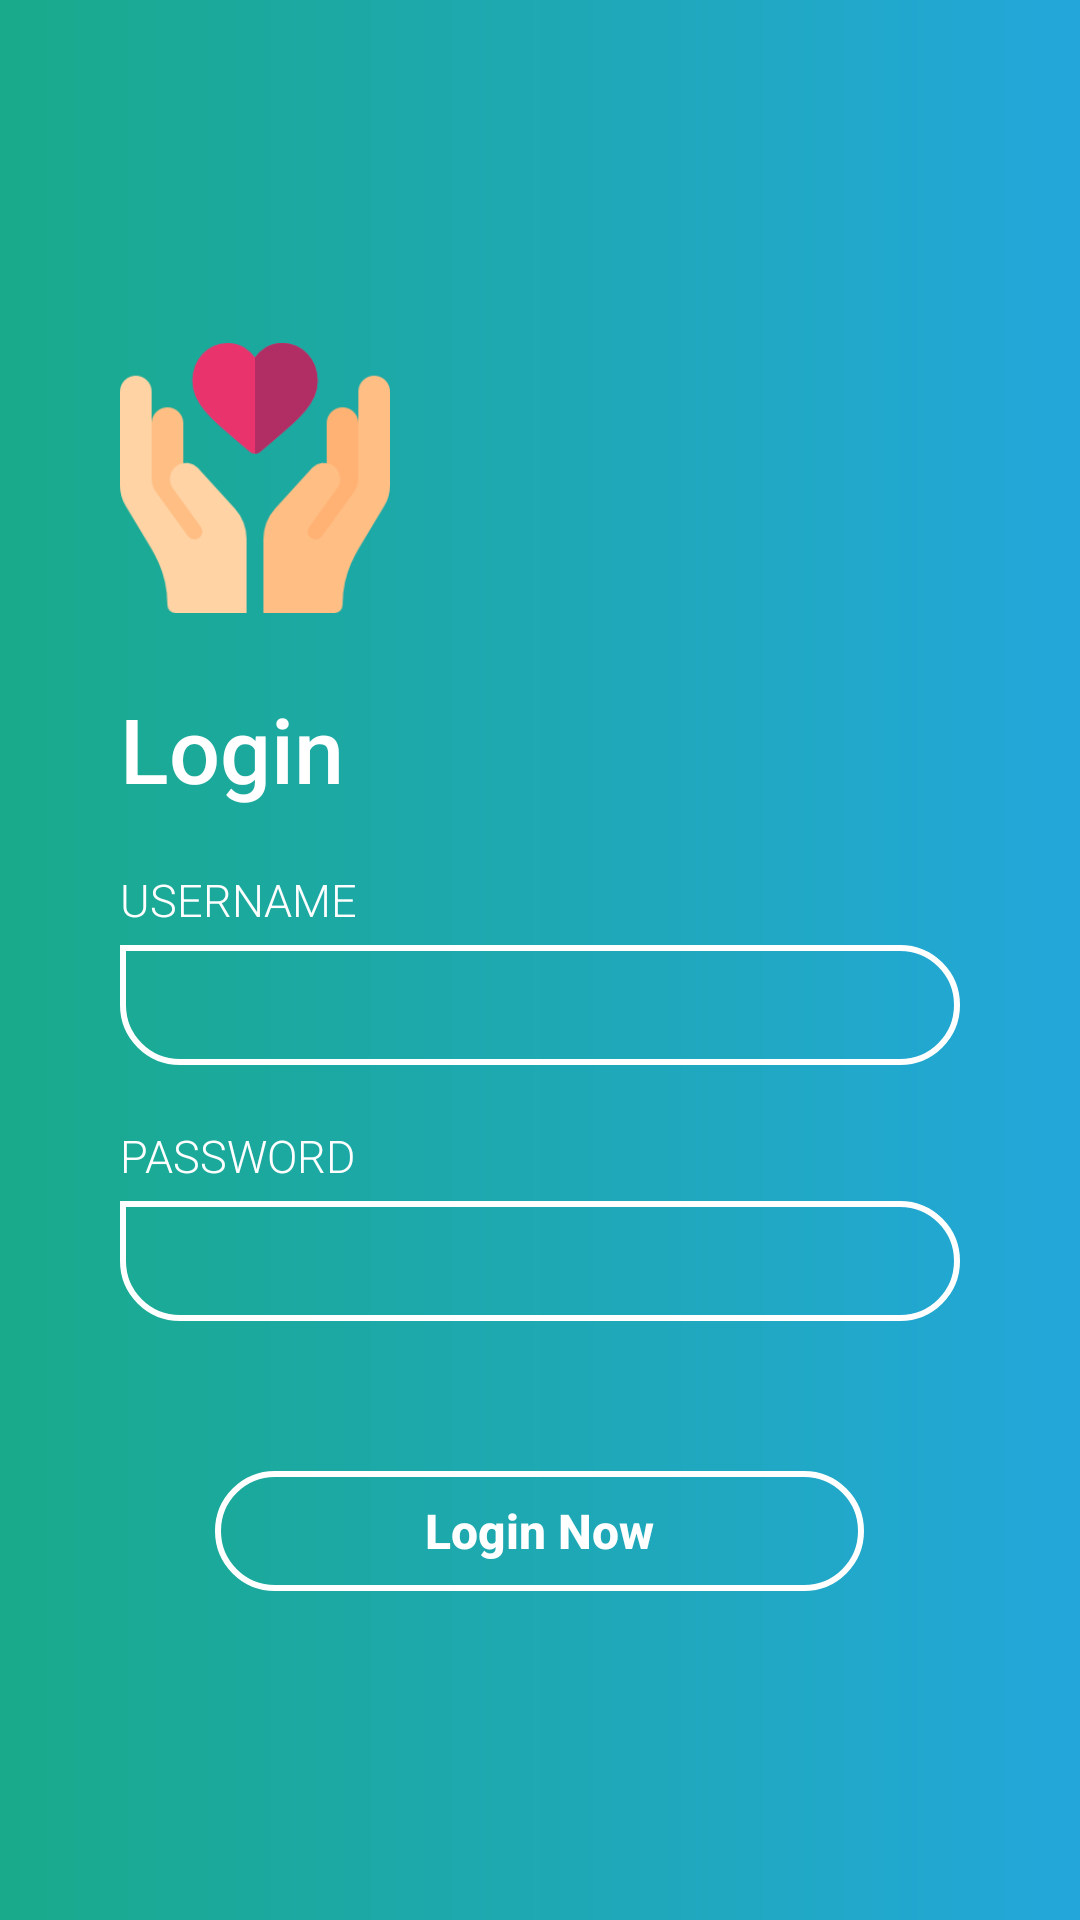

Here is an Android app screen rendered from its layout file. Give the layout XML and the strings, colors and styles it references.
<!-- AndroidManifest.xml: activity theme AppTheme -->
<!-- res/layout/activity_main.xml -->
<?xml version="1.0" encoding="utf-8"?>
<RelativeLayout
    xmlns:android="http://schemas.android.com/apk/res/android"
    xmlns:tools="http://schemas.android.com/tools"
    android:layout_width="match_parent"
    android:layout_height="match_parent"
    android:background="@drawable/grad_back"
    android:animateLayoutChanges="true"
    tools:context=".MainActivity">

    <RelativeLayout
        android:layout_marginLeft="40dp"
        android:layout_marginRight="40dp"
        android:layout_width="wrap_content"
        android:layout_height="wrap_content"
        android:layout_centerInParent="true">

        <ImageView
            android:id="@+id/img_front"
            android:layout_width="90dp"
            android:layout_height="100dp"
            android:adjustViewBounds="true"
            android:scaleType="fitCenter"
            android:src="@drawable/heart"/>

        <RelativeLayout
            android:id="@+id/relay1"
            android:layout_width="wrap_content"
            android:layout_height="wrap_content"
            android:layout_below="@id/img_front">

             <TextView
                 android:id="@+id/tv1_login"
                 android:layout_width="wrap_content"
                 android:layout_height="wrap_content"
                 android:layout_marginTop="20dp"
                 android:fontFamily="sans-serif-medium"
                 android:text="Login"
                 android:textColor="@color/white"
                 android:textSize="30sp"/>

            <LinearLayout
                android:orientation="vertical"
                android:layout_height="wrap_content"
                android:layout_width="match_parent"
                android:layout_below="@+id/tv1_login"
                android:id="@+id/linear1"
                android:layout_marginTop="20dp">

                <LinearLayout
                    android:orientation="vertical"
                    android:layout_width="match_parent"
                    android:layout_height="wrap_content">


                    <TextView
                        android:layout_width="wrap_content"
                        android:layout_height="wrap_content"
                        android:text="Username"
                        android:textAllCaps="true"
                        android:textColor="@color/white"
                        android:textSize="15sp"
                        android:fontFamily="sans-serif-light"/>

                    <EditText
                        android:id="@+id/ed_uname"
                        android:inputType="text"
                        android:layout_width="match_parent"
                        android:layout_height="40dp"
                        android:layout_marginTop="5dp"
                        android:background="@drawable/et_back"
                        android:fontFamily="sans-serif-light"
                        android:paddingLeft="15sp"
                        android:paddingRight="15sp"
                        android:textColor="@color/white"
                        android:textSize="15sp"/>

                </LinearLayout>

                <LinearLayout
                    android:orientation="vertical"
                    android:layout_width="match_parent"
                    android:layout_height="wrap_content"
                    android:layout_marginTop="20dp">


                    <TextView
                        android:layout_width="wrap_content"
                        android:layout_height="wrap_content"
                        android:text="Password"
                        android:textAllCaps="true"
                        android:textColor="@color/white"
                        android:textSize="15sp"
                        android:fontFamily="sans-serif-light"/>

                    <EditText
                        android:id="@+id/ed_pass"
                        android:inputType="textPassword"
                        android:layout_width="match_parent"
                        android:layout_height="40dp"
                        android:layout_marginTop="5dp"
                        android:background="@drawable/et_back"
                        android:fontFamily="sans-serif-light"
                        android:paddingLeft="15sp"
                        android:paddingRight="15sp"
                        android:textColor="@color/white"
                        android:textSize="15sp"/>

                </LinearLayout>

            </LinearLayout>

            <Button
                android:background="@drawable/btn_back"
                android:id="@+id/btn_login"
                android:layout_width="wrap_content"
                android:layout_height="40dp"
                android:layout_below="@+id/linear1"
                android:text="Login Now"
                android:layout_marginTop="50dp"
                android:textColor="@color/white"
                android:textAllCaps="false"
                android:fontFamily="sans-serif-medium"
                android:paddingLeft="70dp"
                android:paddingRight="70dp"
                android:textSize="16sp"
                android:layout_centerHorizontal="true"
                android:textStyle="bold"/>

        </RelativeLayout>

    </RelativeLayout>

    <RelativeLayout
        android:id="@+id/relay2"
        android:visibility="gone"
        android:layout_marginRight="20dp"
        android:layout_marginLeft="20dp"
        android:layout_alignParentBottom="true"
        android:layout_width="match_parent"
        android:layout_height="wrap_content">

        <TextView
            android:layout_width="wrap_content"
            android:layout_height="wrap_content"
            android:text="Not a member"
            android:textAllCaps="true"
            android:textColor="@color/white"
            android:textSize="15sp"
            android:fontFamily="sans-serif-light"
            android:textStyle="bold"/>

        <Button
            android:id="@+id/btn_signup"
            android:layout_marginLeft="10dp"
            android:layout_width="wrap_content"
            android:layout_height="wrap_content"
            android:background="@color/transparent"
            android:fontFamily="sans-serif"
            android:text="Signup Now"
            android:textAllCaps="true"
            android:textColor="@color/white"
            android:textStyle="bold"/>

        <Button
            android:layout_alignParentRight="true"
            android:layout_width="wrap_content"
            android:layout_height="wrap_content"
            android:background="@color/transparent"
            android:fontFamily="sans-serif"
            android:text="Forgot Password"
            android:textAllCaps="true"
            android:textColor="@color/white"
            android:textStyle="bold"/>
    </RelativeLayout>

</RelativeLayout>
<!-- resources referenced by this layout -->
<resources>
  <color name="transparent">#00000000</color>
  <color name="white">#FFFFFF</color>
  <!-- drawable btn_back (drawable) -->
  <shape xmlns:android="http://schemas.android.com/apk/res/android"
      android:shape="rectangle">
  
      <corners
          android:topRightRadius="20dp"
          android:topLeftRadius="20dp"
          android:bottomLeftRadius="20dp"
          android:bottomRightRadius="20dp"/>
  
      <stroke
          android:width="2dp"
          android:color="@color/white"/>
  </shape>
  <!-- drawable et_back (drawable) -->
  <shape xmlns:android="http://schemas.android.com/apk/res/android"
      android:shape="rectangle">
  
      <corners
          android:topRightRadius="20dp"
          android:topLeftRadius="0dp"
          android:bottomLeftRadius="20dp"
          android:bottomRightRadius="20dp"/>
  
      <stroke
          android:width="2dp"
          android:color="@color/white"/>
  </shape>
  <!-- drawable grad_back (drawable) -->
  <shape xmlns:android="http://schemas.android.com/apk/res/android"
      android:shape="rectangle">
  
      <gradient
          android:startColor="@color/gradStart"
          android:endColor="@color/gradStop"
          android:angle="0"
          android:type="linear"/>
  </shape>
  <!-- drawable heart: png bitmap (drawable, 6998 bytes) -->
  <style name="AppTheme" parent="Theme.AppCompat.Light.NoActionBar">
          <item name="windowActionBar">false</item>
          <item name="windowNoTitle">true</item>
          <item name="colorPrimary">@color/colorPrimary</item>
          <item name="colorPrimaryDark">@color/colorPrimaryDark</item>
          <item name="colorAccent">@color/colorAccent</item>
          <item name="android:windowBackground">@color/colorPrimary</item>
      </style>
  <color name="gradStart">#19AA8B</color>
  <color name="gradStop">#23A7DB</color>
  <color name="colorPrimary">#23A7DB</color>
  <color name="colorPrimaryDark">#23A7DB</color>
  <color name="colorAccent">#FFFFFF</color>
</resources>
